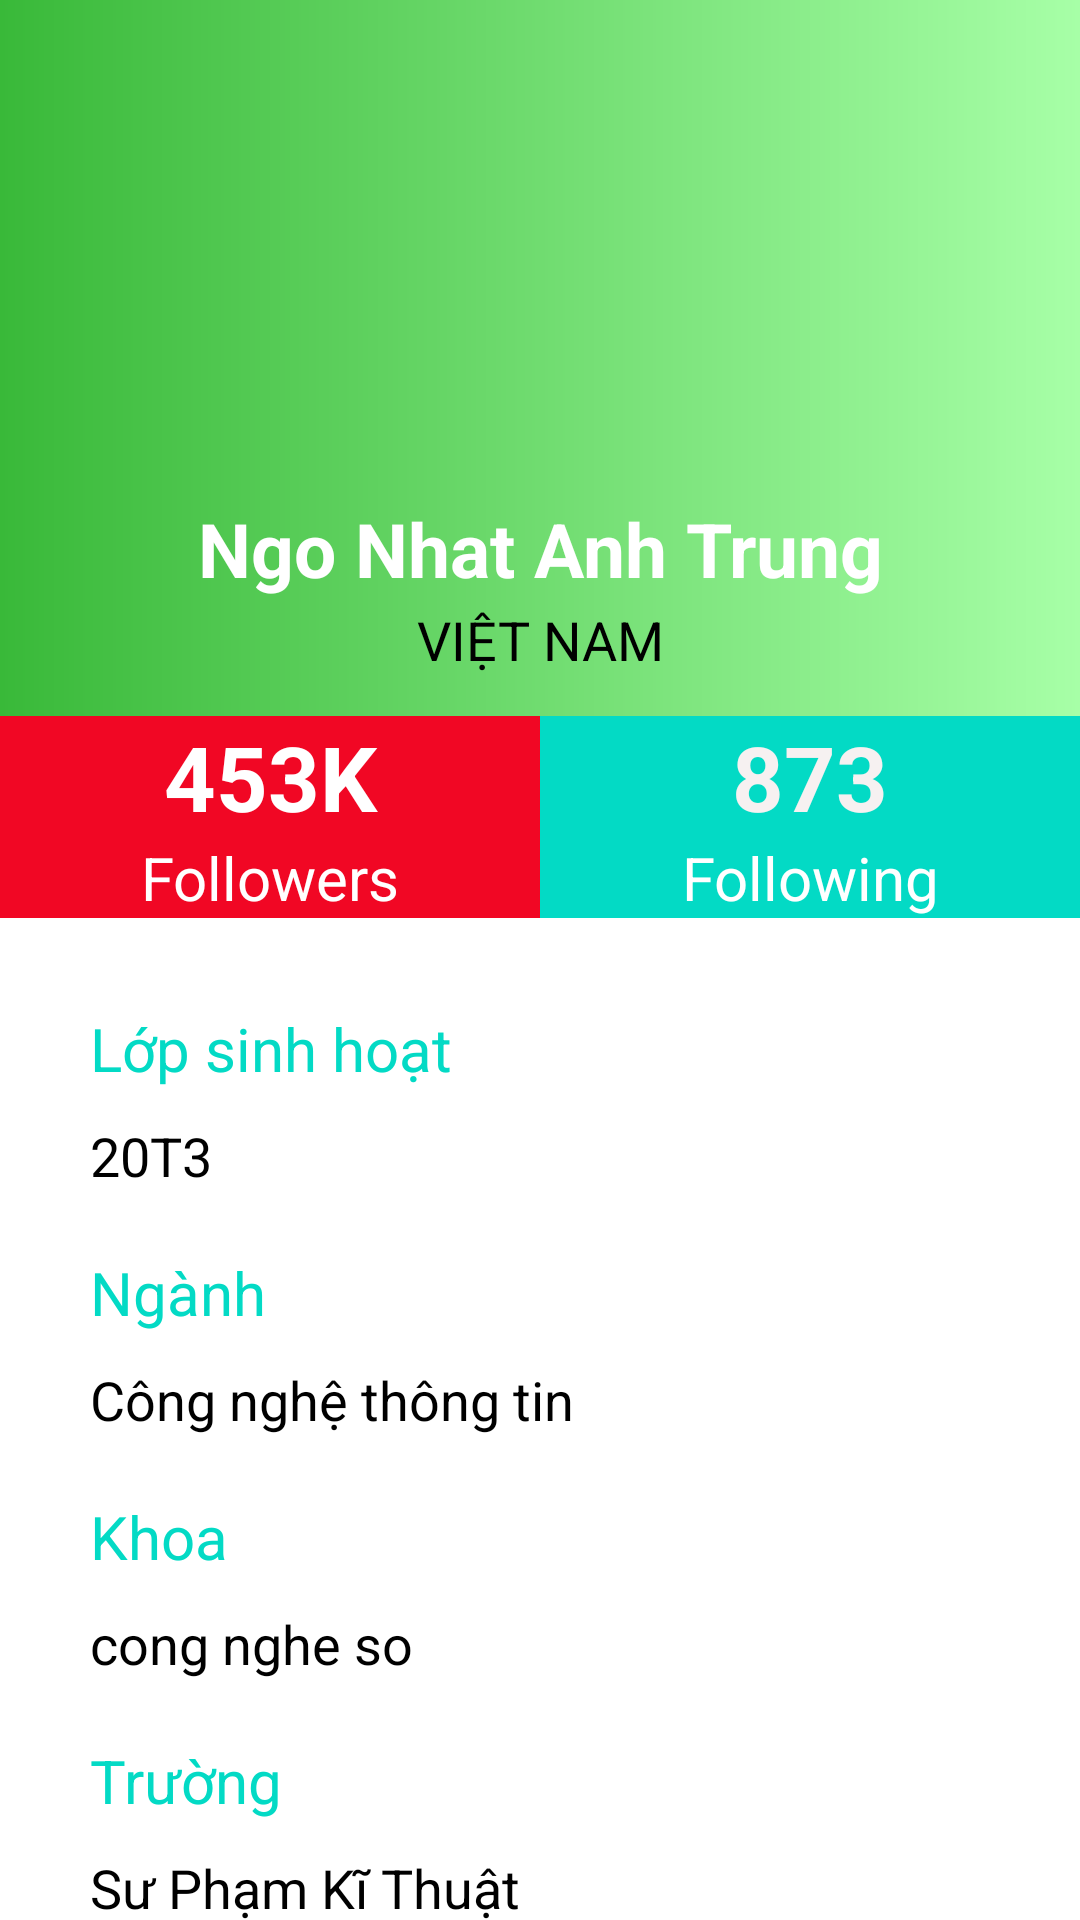

The Android layout XML behind this screen, and the referenced resources:
<!-- AndroidManifest.xml: application theme Theme.AppGK -->
<!-- res/layout/activity_fragment_profile.xml -->
<?xml version="1.0" encoding="utf-8"?>
<LinearLayout xmlns:android="http://schemas.android.com/apk/res/android"
    xmlns:app="http://schemas.android.com/apk/res-auto"
    xmlns:tools="http://schemas.android.com/tools"
    android:layout_width="match_parent"
    android:layout_height="match_parent"
    android:orientation="vertical"
    android:layout_gravity="center">

    <androidx.appcompat.widget.Toolbar
        android:layout_width="match_parent"
        android:layout_height="?attr/actionBarSize"
        android:background="@drawable/background"
        android:id="@+id/toolbar">

        <ImageButton
            android:id="@+id/img_logout"
            android:layout_width="40dp"
            android:layout_height="30dp"
            android:layout_marginLeft="340dp"
            android:background="@drawable/ic_baseline_login_24">
        </ImageButton>

    </androidx.appcompat.widget.Toolbar>

    <RelativeLayout
        android:layout_width="match_parent"
        android:layout_height="250dp"
        android:background="@drawable/background">

        <FrameLayout
            android:layout_width="match_parent"
            android:layout_height="wrap_content"/>

        <TextView
            android:layout_width="match_parent"
            android:layout_height="wrap_content"
            android:layout_gravity="center"
            android:layout_marginTop="110dp"
            android:gravity="center"
            android:text="Ngo Nhat Anh Trung"
            android:textColor="#fff"
            android:textSize="25dp"
            android:textStyle="bold" />
        <TextView
            android:layout_width="match_parent"
            android:layout_height="wrap_content"
            android:layout_gravity="center"
            android:layout_marginTop="145dp"
            android:gravity="center"
            android:text="VIỆT NAM"
            android:textColor="#000"
            android:textSize="18dp" />
        <LinearLayout
            android:layout_width="match_parent"
            android:layout_height="wrap_content"
            android:layout_alignParentBottom="true"
            android:orientation="horizontal">
            <LinearLayout
                android:layout_weight="2"
                android:layout_width="match_parent"
                android:layout_height="match_parent"
                android:orientation="horizontal">

                <LinearLayout
                    android:layout_weight="1"
                    android:layout_width="0dp"
                    android:layout_height="match_parent"
                    android:orientation="vertical"
                    android:background="#F10724">

                    <TextView
                        android:layout_width="match_parent"
                        android:layout_height="wrap_content"
                        android:gravity="center"
                        android:text="453K"
                        android:textColor="#fff"
                        android:textStyle="bold"
                        android:textSize="30sp"/>
                    <TextView
                        android:layout_width="match_parent"
                        android:layout_height="wrap_content"
                        android:gravity="center"
                        android:text="Followers"
                        android:textColor="#fff"
                        android:textSize="20sp"
                        />
                </LinearLayout>

                <LinearLayout
                    android:layout_weight="1"
                    android:layout_width="0dp"
                    android:layout_height="match_parent"
                    android:orientation="vertical"
                    android:background="@color/teal_200">

                    <TextView
                        android:layout_width="match_parent"
                        android:layout_height="wrap_content"
                        android:gravity="center"
                        android:text="873"
                        android:textColor="#F6F1F1"
                        android:textStyle="bold"
                        android:textSize="30sp"/>
                    <TextView
                        android:layout_width="match_parent"
                        android:layout_height="wrap_content"
                        android:gravity="center"
                        android:text="Following"
                        android:textColor="#fff"
                        android:textSize="20sp"
                        />
                </LinearLayout>
            </LinearLayout>
        </LinearLayout>
    </RelativeLayout>

    <LinearLayout
        android:layout_width="match_parent"
        android:layout_height="match_parent"
        android:orientation="vertical">
        <TextView
            android:layout_width="match_parent"
            android:layout_height="wrap_content"
            android:layout_marginTop="30dp"
            android:layout_marginLeft="30dp"
            android:textColor="@color/teal_200"
            android:textSize="20sp"
            android:text="Lớp sinh hoạt"/>

        <TextView
            android:id="@+id/txt_email"
            android:layout_width="match_parent"
            android:layout_height="wrap_content"
            android:layout_marginLeft="30dp"
            android:layout_marginRight="30dp"
            android:layout_marginTop="10dp"
            android:textSize="18dp"
            android:text="20T3"
            android:textColor="#000"/>

        <TextView
            android:layout_width="match_parent"
            android:layout_height="wrap_content"
            android:layout_marginTop="20dp"
            android:layout_marginLeft="30dp"
            android:textColor="@color/teal_200"
            android:textSize="20sp"
            android:text="Ngành"/>

        <TextView
            android:id="@+id/txt_phone"
            android:layout_width="match_parent"
            android:layout_height="wrap_content"
            android:layout_marginLeft="30dp"
            android:layout_marginRight="30dp"
            android:layout_marginTop="10dp"
            android:text="Công nghệ thông tin"
            android:textSize="18dp"
            android:textColor="#000"/>

        <TextView
            android:layout_width="match_parent"
            android:layout_height="wrap_content"
            android:layout_marginTop="20dp"
            android:layout_marginLeft="30dp"
            android:textColor="@color/teal_200"
            android:textSize="20sp"
            android:text="Khoa"/>

        <TextView
            android:id="@+id/txt_twitter"
            android:layout_width="match_parent"
            android:layout_height="wrap_content"
            android:layout_marginLeft="30dp"
            android:layout_marginTop="10dp"
            android:layout_marginRight="30dp"
            android:text="cong nghe so"
            android:textColor="#000"
            android:textSize="18dp" />

        <TextView
            android:layout_width="match_parent"
            android:layout_height="wrap_content"
            android:layout_marginTop="20dp"
            android:layout_marginLeft="30dp"
            android:textColor="@color/teal_200"
            android:textSize="20sp"
            android:text="Trường"/>

        <TextView
            android:id="@+id/txt_fb"
            android:layout_width="match_parent"
            android:layout_height="wrap_content"
            android:layout_marginLeft="30dp"
            android:layout_marginRight="30dp"
            android:layout_marginTop="10dp"
            android:text="Sư Phạm Kĩ Thuật"
            android:textSize="18dp"
            android:textColor="#000"/>


    </LinearLayout>


</LinearLayout>
<!-- resources referenced by this layout -->
<resources>
  <!-- drawable background (drawable) -->
  <?xml version="1.0" encoding="utf-8"?>
  <shape xmlns:android="http://schemas.android.com/apk/res/android">
      <solid android:color="@color/teal_200"/>
      <gradient android:startColor="#39B939"
          android:endColor="#A7FFA7"/>
  
  </shape>
  <style name="Theme.AppGK" parent="Theme.MaterialComponents.DayNight.DarkActionBar">
          
          <item name="colorPrimary">@color/purple_500</item>
          <item name="colorPrimaryVariant">@color/purple_700</item>
          <item name="colorOnPrimary">@color/white</item>
          
          <item name="colorSecondary">@color/teal_200</item>
          <item name="colorSecondaryVariant">@color/teal_700</item>
          <item name="colorOnSecondary">@color/black</item>
          
          <item name="android:statusBarColor" tools:targetApi="l">?attr/colorPrimaryVariant</item>
          
      </style>
  <!-- not gathered from this repository: default colours our renderer supplied (Android Studio template values) -->
  <color name="purple_500">#FF6200EE</color>
  <color name="purple_700">#FF3700B3</color>
  <color name="teal_200">#FF03DAC5</color>
  <color name="teal_700">#FF018786</color>
  <color name="black">#FF000000</color>
  <color name="white">#FFFFFFFF</color>
</resources>
